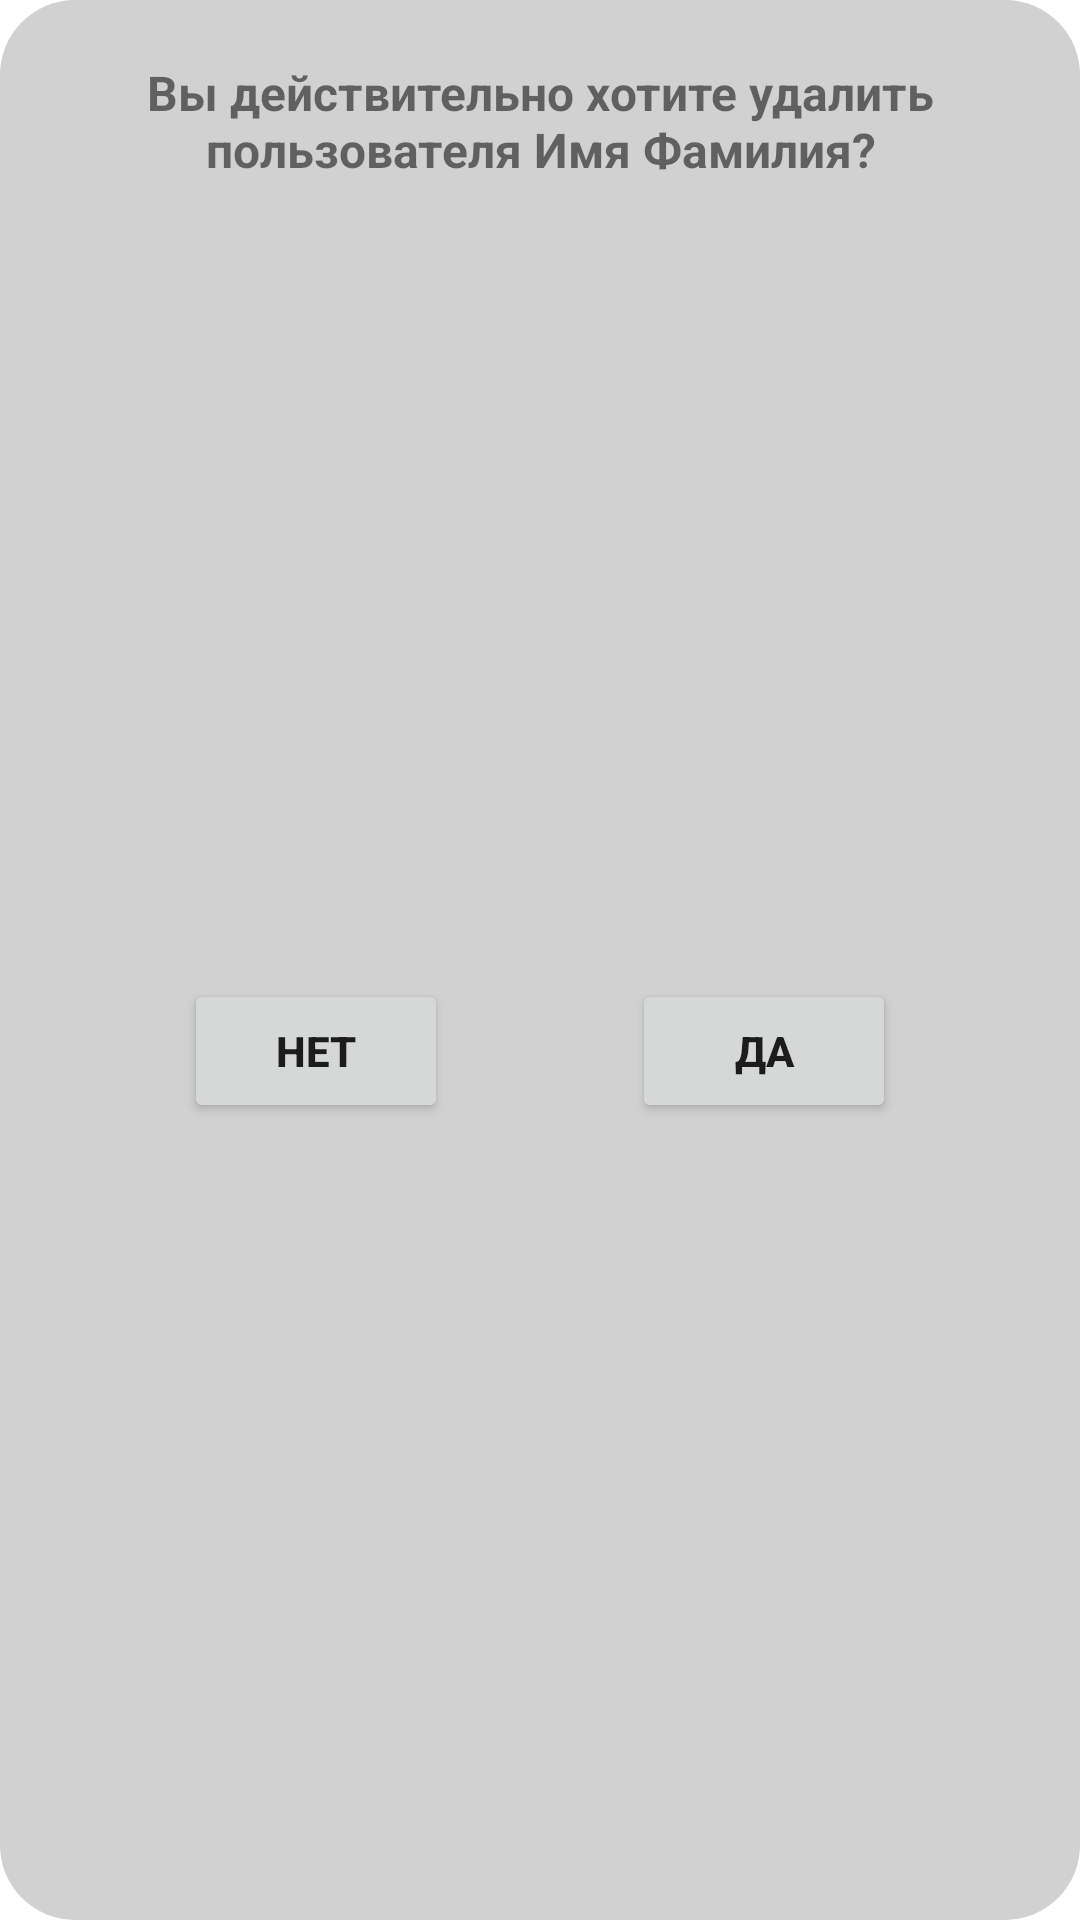

This screen was rendered from an Android layout file. Write that file and the resources it references.
<!-- AndroidManifest.xml: application theme Theme.EmployeeList -->
<!-- res/layout/delete_employee_dialog.xml -->
<?xml version="1.0" encoding="utf-8"?>
<androidx.constraintlayout.widget.ConstraintLayout xmlns:android="http://schemas.android.com/apk/res/android"
    android:layout_width="match_parent"
    android:layout_height="150dp"
    xmlns:app="http://schemas.android.com/apk/res-auto"
    xmlns:tools="http://schemas.android.com/tools"
    android:background="@drawable/shape_oval"
    android:layout_margin="8dp">
    <TextView
        android:id="@+id/delete_employee_confirm_tv"
        android:layout_width="wrap_content"
        android:layout_height="wrap_content"
        app:layout_constraintStart_toStartOf="parent"
        app:layout_constraintTop_toTopOf="parent"
        app:layout_constraintEnd_toEndOf="parent"
        android:layout_marginTop="20dp"
        android:layout_marginStart="32dp"
        android:layout_marginEnd="32dp"
        android:text="Вы действительно хотите удалить пользователя Имя Фамилия?"
        android:gravity="center"
        android:textSize="16sp"
        android:textStyle="bold"/>

    <androidx.appcompat.widget.AppCompatButton
        android:id="@+id/dialog_btn_no"
        android:layout_width="wrap_content"
        android:layout_height="wrap_content"
        app:layout_constraintStart_toStartOf="parent"
        app:layout_constraintEnd_toStartOf="@id/dialog_btn_yes"
        app:layout_constraintTop_toBottomOf="@id/delete_employee_confirm_tv"
        app:layout_constraintBottom_toBottomOf="parent"
        android:text="Нет"
        android:textStyle="bold"
        />

    <androidx.appcompat.widget.AppCompatButton
        android:id="@+id/dialog_btn_yes"
        android:layout_width="wrap_content"
        android:layout_height="wrap_content"
        app:layout_constraintStart_toEndOf="@id/dialog_btn_no"
        app:layout_constraintEnd_toEndOf="parent"
        app:layout_constraintTop_toBottomOf="@id/delete_employee_confirm_tv"
        app:layout_constraintBottom_toBottomOf="parent"
        android:text="Да"
        android:textStyle="bold"
        />


</androidx.constraintlayout.widget.ConstraintLayout>
<!-- resources referenced by this layout -->
<resources>
  <!-- drawable shape_oval (drawable) -->
  <?xml version="1.0" encoding="utf-8"?>
  <shape xmlns:android="http://schemas.android.com/apk/res/android"
      android:shape="rectangle">
  
      <solid android:color="@color/shape_color" />
      <corners android:radius="25dp" />
  </shape>
  <style name="Theme.EmployeeList" parent="Theme.MaterialComponents.DayNight.DarkActionBar">
          
          <item name="colorPrimary">@color/purple_500</item>
          <item name="colorPrimaryVariant">@color/purple_700</item>
          <item name="colorOnPrimary">@color/white</item>
          
          <item name="colorSecondary">@color/teal_200</item>
          <item name="colorSecondaryVariant">@color/teal_700</item>
          <item name="colorOnSecondary">@color/black</item>
          
          <item name="android:statusBarColor" tools:targetApi="l">?attr/colorPrimaryVariant</item>
          
      </style>
  <color name="shape_color">#D1D1D1</color>
  <color name="purple_500">#FF6200EE</color>
  <color name="purple_700">#FF3700B3</color>
  <color name="white">#FFFFFFFF</color>
  <color name="teal_200">#FF03DAC5</color>
  <color name="teal_700">#FF018786</color>
  <color name="black">#FF000000</color>
</resources>
